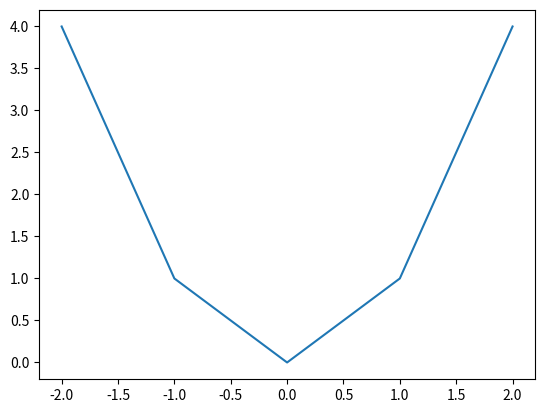

Source code (Python):
import matplotlib.pyplot as plt

plt.plot([-2, -1, 0, 1, 2], [4, 1, 0, 1, 4])

plt.show()